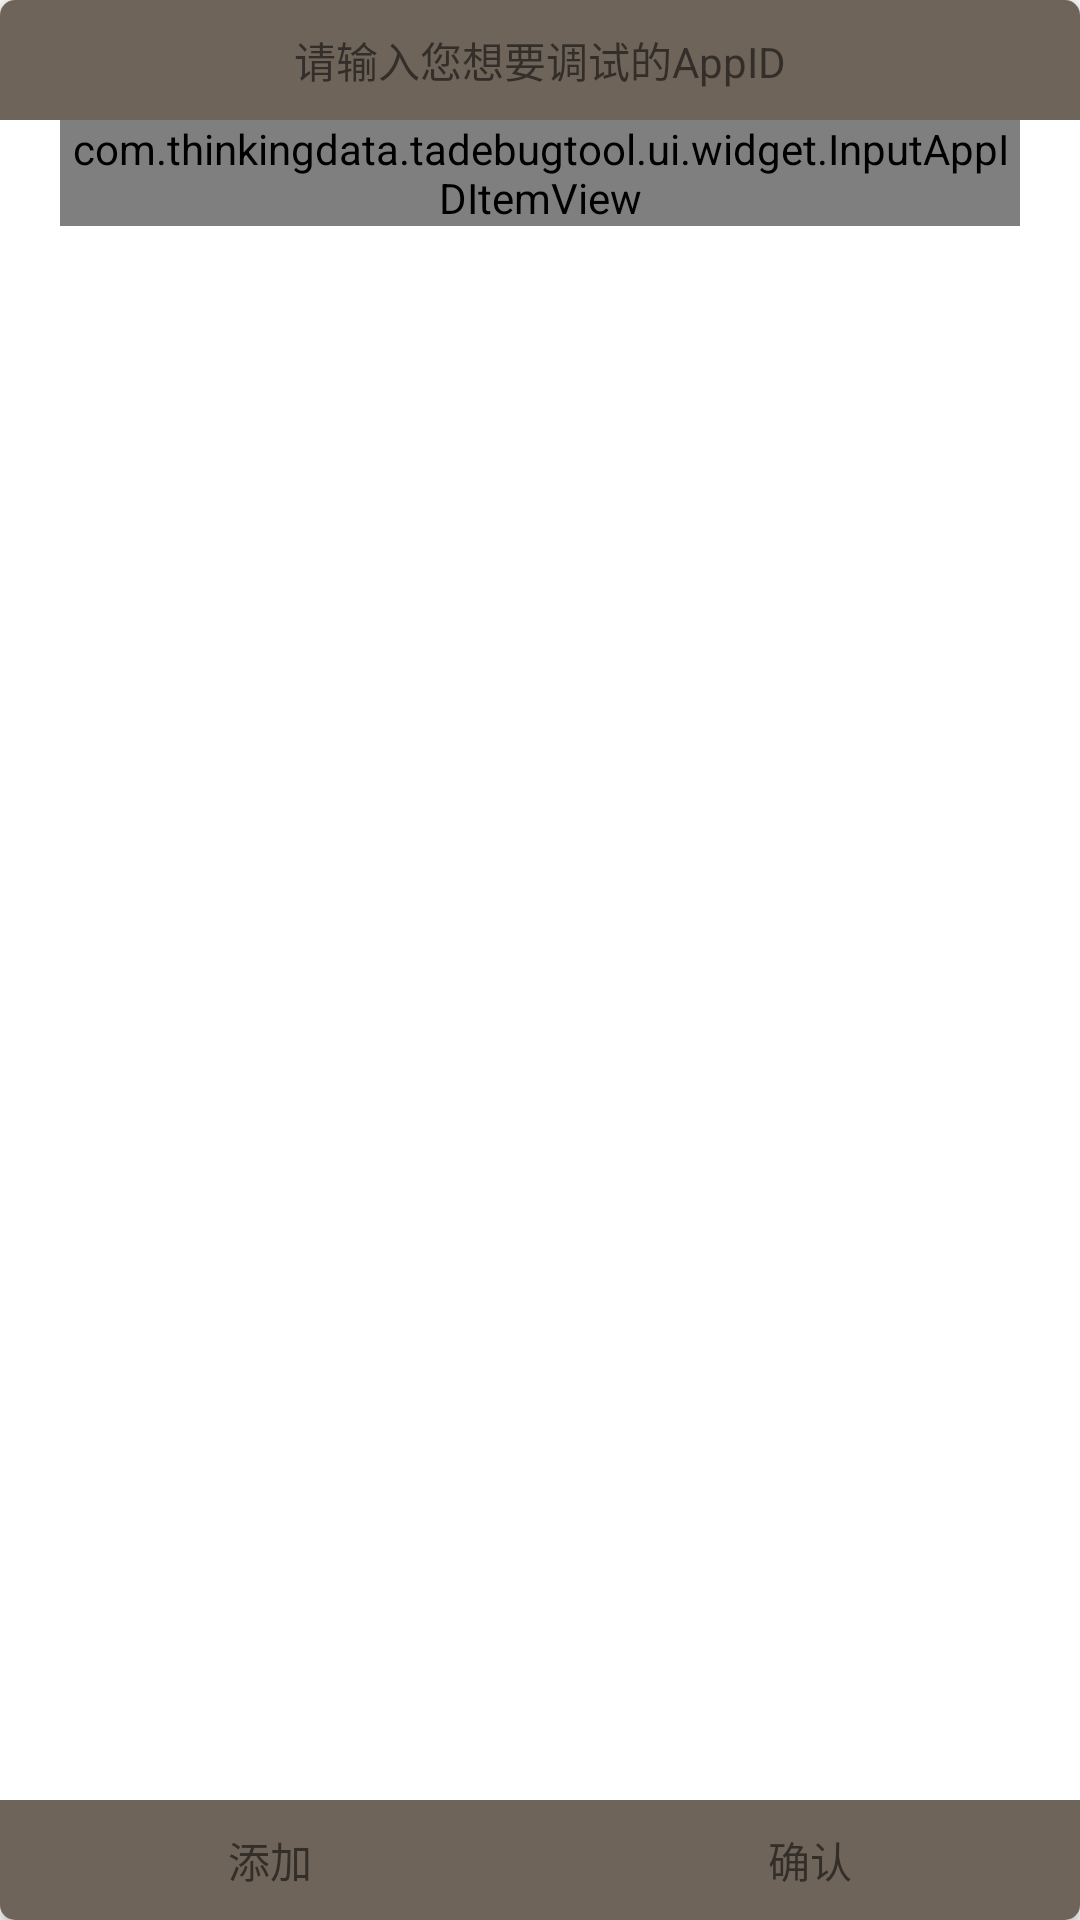

Produce the Android XML layout that renders to this screen, including the resource entries it uses.
<!-- AndroidManifest.xml: application theme Theme.TADebugTool -->
<!-- res/layout/popup_input_appid.xml -->
<?xml version="1.0" encoding="utf-8"?>
<androidx.cardview.widget.CardView xmlns:android="http://schemas.android.com/apk/res/android"
    android:layout_width="match_parent"
    android:layout_height="200dp"
    xmlns:app="http://schemas.android.com/apk/res-auto"
    android:background="#6F6459"
    app:cardCornerRadius="5dp"
    android:orientation="vertical">

    <RelativeLayout
        android:layout_width="match_parent"
        android:layout_height="match_parent">

        <com.google.android.material.appbar.AppBarLayout
            android:id="@+id/popup_input_appid_top"
            android:layout_width="match_parent"
            android:layout_height="40dp"
            android:layout_alignParentTop="true"
            android:background="#6F6459">

            <TextView
                android:layout_width="match_parent"
                android:layout_height="match_parent"
                android:gravity="center"
                android:text="@string/input_appid_hint" />
        </com.google.android.material.appbar.AppBarLayout>

        <LinearLayout
            android:id="@+id/input_appid_content_ll"
            android:orientation="vertical"
            android:layout_width="match_parent"
            android:layout_height="match_parent"
            android:layout_above="@+id/popup_input_appid_bottom"
            android:layout_below="@+id/popup_input_appid_top"
            android:layout_marginStart="20dp"
            android:layout_marginEnd="20dp" >
            <com.thinkingdata.tadebugtool.ui.widget.InputAppIDItemView
                android:layout_width="match_parent"
                android:layout_height="wrap_content"/>
        </LinearLayout>

        <com.google.android.material.appbar.AppBarLayout
            android:id="@+id/popup_input_appid_bottom"
            android:layout_width="match_parent"
            android:layout_height="40dp"
            android:layout_alignParentBottom="true"
            android:background="#6F6459">

            <LinearLayout
                android:layout_width="match_parent"
                android:layout_height="match_parent"
                android:orientation="horizontal">
                <TextView
                    android:id="@+id/popup_input_appid_bottom_add"
                    android:layout_width="0dp"
                    android:layout_height="match_parent"
                    android:layout_weight="1"
                    android:gravity="center"
                    android:text="@string/add" />

                <TextView
                    android:id="@+id/popup_input_appid_bottom_submit"
                    android:layout_width="0dp"
                    android:layout_height="match_parent"
                    android:layout_weight="1"
                    android:gravity="center"
                    android:text="@string/text_positive" />
            </LinearLayout>
        </com.google.android.material.appbar.AppBarLayout>
    </RelativeLayout>
</androidx.cardview.widget.CardView>
<!-- resources referenced by this layout -->
<resources>
  <string name="add">添加</string>
  <string name="input_appid_hint">请输入您想要调试的AppID</string>
  <string name="text_positive">确认</string>
  <style name="Theme.TADebugTool" parent="@style/Theme.AppCompat.DayNight.NoActionBar">
          
          <item name="colorPrimary">@color/purple_500</item>
          <item name="colorPrimaryVariant">@color/purple_700</item>
          <item name="colorOnPrimary">@color/white</item>
          
          <item name="colorSecondary">@color/teal_200</item>
          <item name="colorSecondaryVariant">@color/teal_700</item>
          <item name="colorOnSecondary">@color/black</item>
          
          <item name="android:statusBarColor" tools:targetApi="l">?attr/colorPrimary</item>
          
      </style>
  <!-- not gathered from this repository: default colours our renderer supplied (Android Studio template values) -->
  <color name="purple_500">#FF6200EE</color>
  <color name="purple_700">#FF3700B3</color>
  <color name="teal_200">#FF03DAC5</color>
  <color name="teal_700">#FF018786</color>
  <color name="black">#FF000000</color>
  <color name="white">#FFFFFFFF</color>
</resources>
